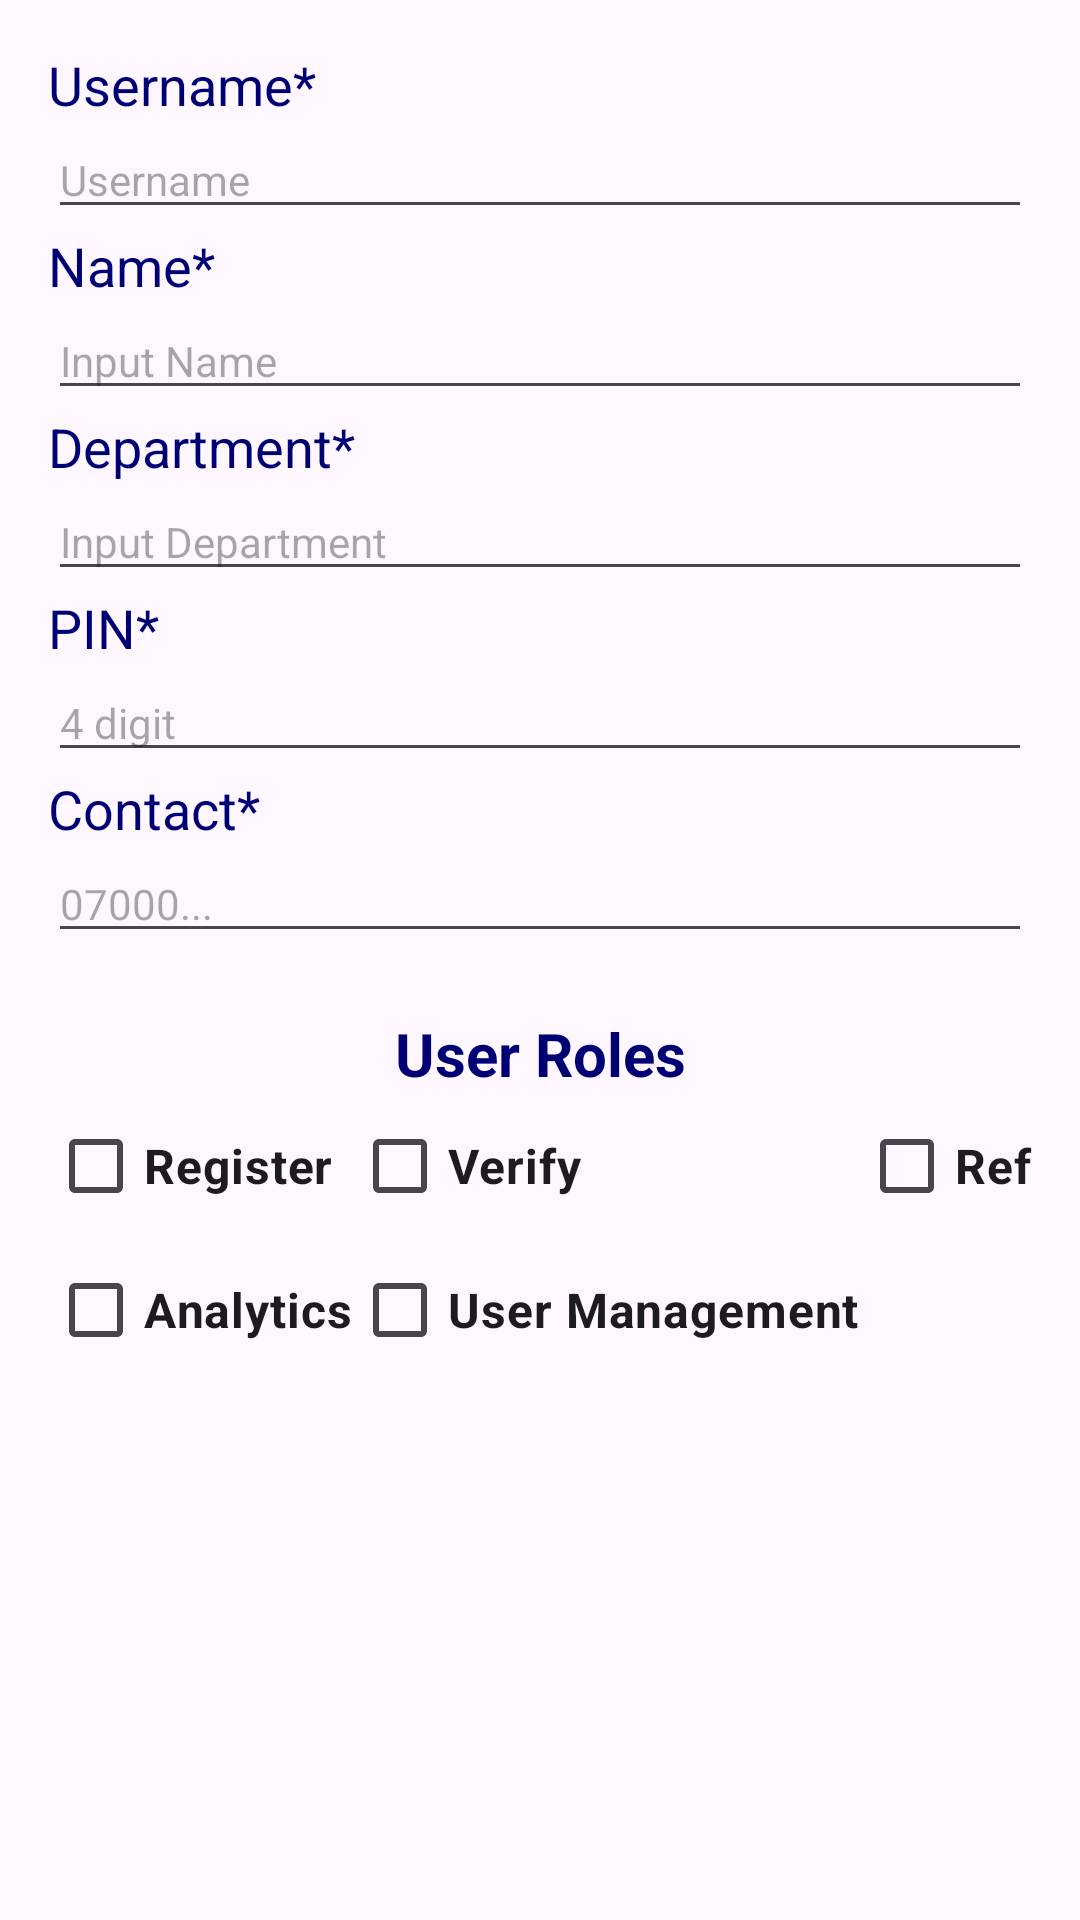

Write the Android layout XML for this screen, with the resource values it uses.
<!-- AndroidManifest.xml: application theme Theme.BioCapture -->
<!-- res/layout/dialog_admin.xml -->
<?xml version="1.0" encoding="utf-8"?>
<LinearLayout xmlns:android="http://schemas.android.com/apk/res/android"
android:layout_width="match_parent"
android:layout_height="wrap_content"
android:orientation="vertical"
android:padding="16dp">


    <TextView
        android:layout_width="match_parent"
        android:layout_height="wrap_content"
        android:text="Username*"
        android:textColor="@color/grey"
        android:textSize="18sp"
        android:textStyle="normal"/>

    <EditText
        android:id="@+id/userid"
        android:layout_width="match_parent"
        android:layout_height="wrap_content"
        android:inputType="text"
        android:textSize="14sp"
        android:hint="@string/userid" />

    <TextView
        android:layout_width="match_parent"
        android:layout_height="wrap_content"
        android:text="Name*"
        android:textColor="@color/grey"
        android:textSize="18sp"
        android:textStyle="normal"/>

    <EditText
        android:id="@+id/name"
        android:layout_width="match_parent"
        android:layout_height="wrap_content"
        android:inputType="text"
        android:textSize="14sp"
        android:hint="@string/name" />

    <TextView
        android:layout_width="match_parent"
        android:layout_height="wrap_content"
        android:text="Department*"
        android:textColor="@color/grey"
        android:textSize="18sp"
        android:textStyle="normal"/>

    <EditText
        android:id="@+id/department"
        android:layout_width="match_parent"
        android:layout_height="wrap_content"
        android:inputType="text"
        android:textSize="14sp"
        android:hint="@string/department" />

    <TextView
        android:layout_width="match_parent"
        android:layout_height="wrap_content"
        android:text="PIN*"
        android:textColor="@color/grey"
        android:textSize="18sp"
        android:textStyle="normal"/>

    <EditText
        android:id="@+id/pin"
        android:layout_width="match_parent"
        android:layout_height="wrap_content"
        android:inputType="number"
        android:textSize="14sp"
        android:hint="@string/pin" />

    <TextView
        android:layout_width="match_parent"
        android:layout_height="wrap_content"
        android:text="Contact*"
        android:textColor="@color/grey"
        android:textSize="18sp"
        android:textStyle="normal"/>

    <EditText
        android:id="@+id/contact"
        android:layout_width="match_parent"
        android:layout_height="wrap_content"
        android:inputType="number"
        android:textSize="14sp"
        android:hint="@string/contact" />

    <TextView
        android:layout_width="match_parent"
        android:layout_height="wrap_content"
        android:text="User Roles"
        android:textStyle="bold"
        android:textAlignment="center"
        android:textColor="@color/grey"
        android:textSize="20sp"
        android:layout_marginTop="20dp"
       />
    <GridLayout
        android:layout_width="wrap_content"
        android:layout_height="wrap_content"
        android:columnCount="3"
        android:layout_gravity="center_horizontal"
      >

        <CheckBox
            android:id="@+id/registration"
            android:layout_width="wrap_content"
            android:layout_height="wrap_content"
            android:text="Register"
            android:textStyle="bold"
            android:textSize="16sp"/>

        <CheckBox
            android:id="@+id/verifier"
            android:layout_width="wrap_content"
            android:layout_height="wrap_content"
            android:text="Verify"
            android:textStyle="bold"
            android:textSize="16sp"/>

        <CheckBox
            android:id="@+id/refactor"
            android:layout_width="wrap_content"
            android:layout_height="wrap_content"
            android:text="Refactor"
            android:textStyle="bold"
            android:textSize="16sp"/>

        <CheckBox
            android:id="@+id/analytics"
            android:layout_width="wrap_content"
            android:layout_height="wrap_content"
            android:text="Analytics"
            android:textStyle="bold"
            android:textSize="16sp"/>

        <CheckBox
            android:id="@+id/management"
            android:layout_width="wrap_content"
            android:layout_height="wrap_content"
            android:text="User Management"
            android:textStyle="bold"
            android:textSize="16sp"/>

    </GridLayout>

</LinearLayout>
<!-- resources referenced by this layout -->
<resources>
  <color name="grey">#000075</color>
  <string name="contact">07000...</string>
  <string name="department">Input Department</string>
  <string name="name">Input Name</string>
  <string name="pin">4 digit</string>
  <string name="userid">Username</string>
  <style name="Theme.BioCapture" parent="Base.Theme.BioCapture" />
  <style name="Base.Theme.BioCapture" parent="Theme.Material3.DayNight.NoActionBar">
          
          
      </style>
</resources>
